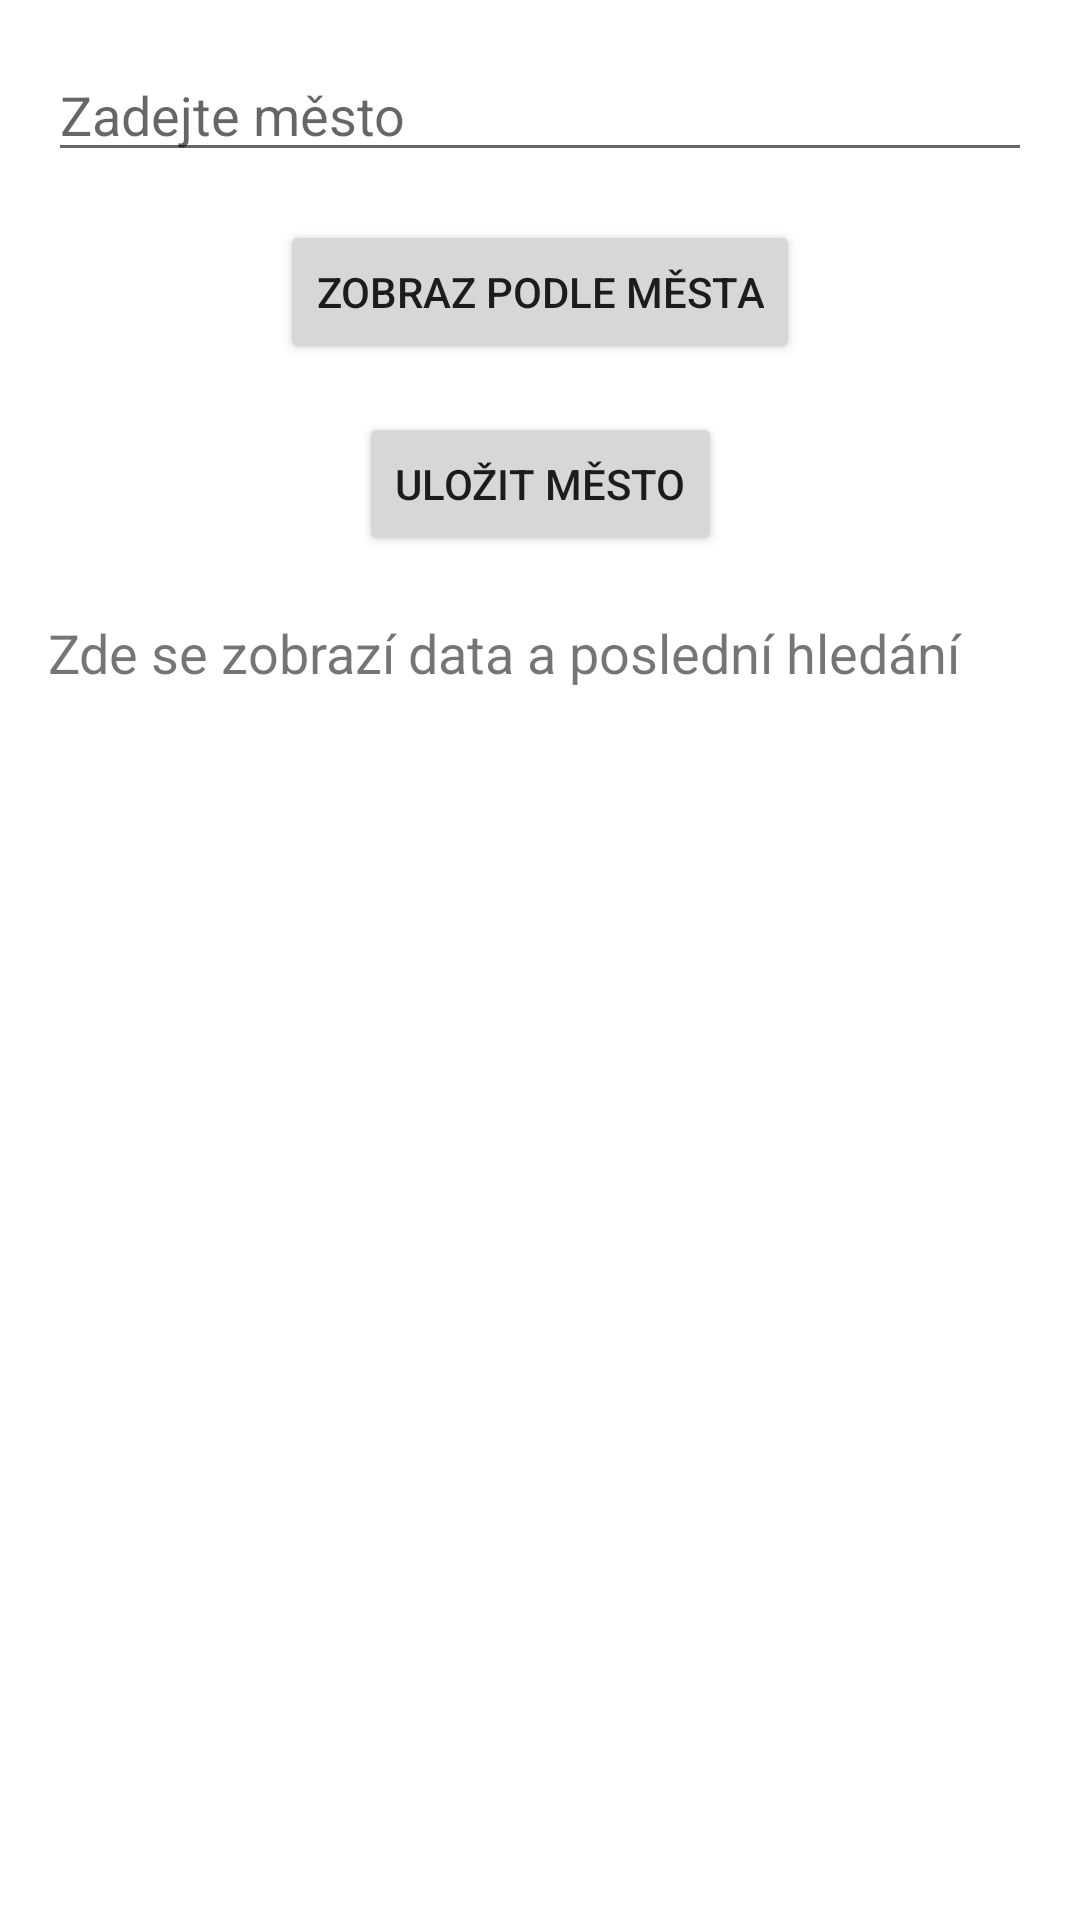

Write the Android layout XML for this screen, with the resource values it uses.
<!-- AndroidManifest.xml: application theme Theme.AirQualityApp -->
<!-- res/layout/activity_main.xml -->
<?xml version="1.0" encoding="utf-8"?>

<androidx.constraintlayout.widget.ConstraintLayout
    xmlns:android="http://schemas.android.com/apk/res/android"
    xmlns:app="http://schemas.android.com/apk/res-auto"
    android:layout_width="match_parent"
    android:layout_height="match_parent"
    android:padding="16dp">

    <AutoCompleteTextView
        android:id="@+id/editTextCity"
        android:layout_width="0dp"
        android:layout_height="wrap_content"
        android:hint="Zadejte město"
        android:inputType="text"
        app:layout_constraintTop_toTopOf="parent"
        app:layout_constraintStart_toStartOf="parent"
        app:layout_constraintEnd_toEndOf="parent"/>

    <Button
        android:id="@+id/buttonLoadCity"
        android:layout_width="wrap_content"
        android:layout_height="wrap_content"
        android:text="Zobraz podle města"
        app:layout_constraintTop_toBottomOf="@+id/editTextCity"
        app:layout_constraintStart_toStartOf="parent"
        app:layout_constraintEnd_toEndOf="parent"
        android:layout_marginTop="16dp"/>

    <Button
        android:id="@+id/buttonSaveCity"
        android:layout_width="wrap_content"
        android:layout_height="wrap_content"
        android:text="Uložit město"
        app:layout_constraintTop_toBottomOf="@+id/buttonLoadCity"
        app:layout_constraintStart_toStartOf="parent"
        app:layout_constraintEnd_toEndOf="parent"
        android:layout_marginTop="16dp"/>

    <TextView
        android:id="@+id/textViewData"
        android:layout_width="0dp"
        android:layout_height="wrap_content"
        android:text="Zde se zobrazí data a poslední hledání"
        android:textSize="18sp"
        app:layout_constraintTop_toBottomOf="@+id/buttonSaveCity"
        app:layout_constraintStart_toStartOf="parent"
        app:layout_constraintEnd_toEndOf="parent"
        android:layout_marginTop="20dp"/>

</androidx.constraintlayout.widget.ConstraintLayout>
<!-- resources referenced by this layout -->
<resources>
  <style name="Theme.AirQualityApp" parent="Theme.MaterialComponents.DayNight.DarkActionBar">
          
          <item name="colorPrimary">@color/purple_500</item>
          <item name="colorPrimaryVariant">@color/purple_700</item>
          <item name="colorOnPrimary">@color/white</item>
          
          <item name="colorSecondary">@color/teal_200</item>
          <item name="colorSecondaryVariant">@color/teal_700</item>
          <item name="colorOnSecondary">@color/black</item>
          
          <item name="android:statusBarColor">?attr/colorPrimaryVariant</item>
          
      </style>
  <!-- not gathered from this repository: default colours our renderer supplied (Android Studio template values) -->
  <color name="purple_500">#FF6200EE</color>
  <color name="purple_700">#FF3700B3</color>
  <color name="teal_200">#FF03DAC5</color>
  <color name="teal_700">#FF018786</color>
  <color name="black">#FF000000</color>
  <color name="white">#FFFFFFFF</color>
</resources>
